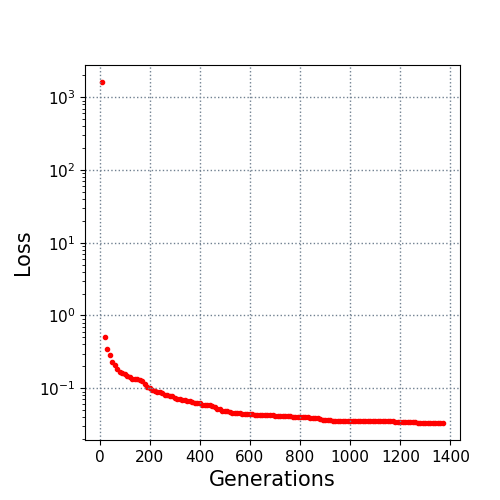

Data behind this chart, as committed beside it:
10.0, 1620.470193
20.0, 0.5017
30.0, 0.3449
40.0, 0.2885
50.0, 0.2283
60.0, 0.2092
70.0, 0.1816
80.0, 0.1663
90.0, 0.1595
100.0, 0.1552
110.0, 0.1479
120.0, 0.1423
130.0, 0.1329
140.0, 0.1329
150.0, 0.1322
160.0, 0.1306
170.0, 0.1238
180.0, 0.1151
190.0, 0.1035
200.0, 0.1001
210.0, 0.09365
220.0, 0.09229
230.0, 0.08943
240.0, 0.08767
250.0, 0.08469
260.0, 0.08115
270.0, 0.08008
280.0, 0.0792
290.0, 0.07816
300.0, 0.07404
310.0, 0.07126
320.0, 0.07101
330.0, 0.06956
340.0, 0.06918
350.0, 0.06651
360.0, 0.06587
370.0, 0.06495
380.0, 0.06223
390.0, 0.06223
400.0, 0.06173
410.0, 0.05868
420.0, 0.05868
430.0, 0.05838
440.0, 0.05829
450.0, 0.05611
460.0, 0.05493
470.0, 0.05215
480.0, 0.05162
490.0, 0.04875
500.0, 0.04868
510.0, 0.04868
520.0, 0.04764
530.0, 0.04608
540.0, 0.04536
550.0, 0.04536
560.0, 0.04523
570.0, 0.04464
580.0, 0.04464
590.0, 0.04434
600.0, 0.04406
610.0, 0.04406
... 76 more rows
